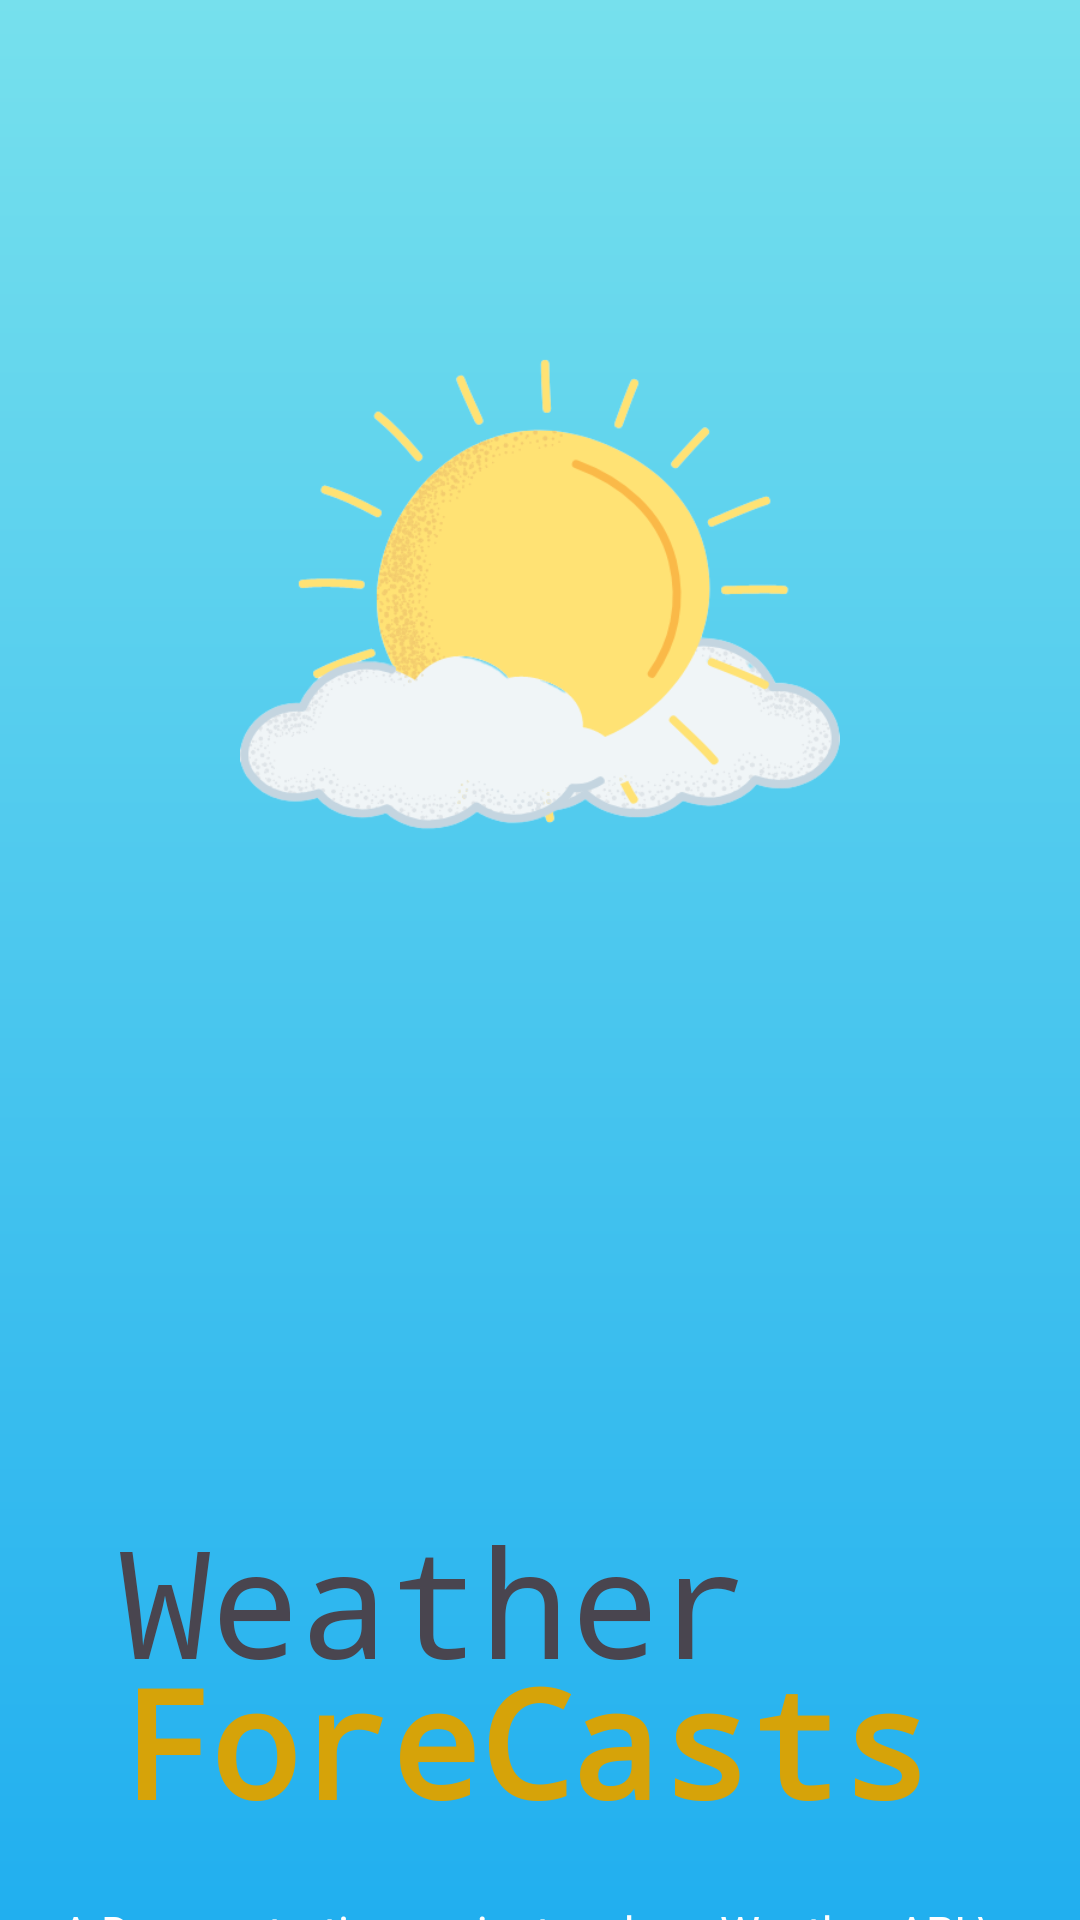

This screen was rendered from an Android layout file. Write that file and the resources it references.
<!-- AndroidManifest.xml: application theme Theme.WeatherForecasttsApp -->
<!-- res/layout/activity_splash_weather_screen.xml -->
<?xml version="1.0" encoding="utf-8"?>
<RelativeLayout xmlns:android="http://schemas.android.com/apk/res/android"
    xmlns:app="http://schemas.android.com/apk/res-auto"
    xmlns:tools="http://schemas.android.com/tools"
    android:layout_width="match_parent"
    android:layout_height="match_parent"
    android:background="@drawable/bg_gradient"
    tools:context=".SplashWeatherScreen">

    <LinearLayout
        android:layout_width="match_parent"
        android:layout_height="wrap_content"
        android:orientation="vertical">
        <ImageView
        android:layout_width="200dp"
        android:layout_height="200dp"
        android:src="@drawable/sun_cloud"
            android:layout_gravity="center_horizontal"
            android:layout_marginTop="100dp"/>

        <TextView
            android:layout_marginTop="200dp"
            android:layout_marginStart="40dp"
            android:layout_width="match_parent"
            android:layout_height="wrap_content"
            android:fontFamily="monospace"
            android:text="Weather"
            android:textSize="50sp"
            />
        <TextView
            android:layout_marginStart="40dp"
            android:textColor="#D6A309"
            android:layout_marginTop="-20dp"
            android:layout_width="match_parent"
            android:layout_height="wrap_content"
            android:fontFamily="monospace"
            android:text="ForeCasts"
            android:textSize="50sp"
            android:textStyle="bold"/>


        <TextView
            android:layout_width="match_parent"
            android:layout_height="wrap_content"
            android:text="A Demonstartion project on how Weather API \n works with volley."
            android:textSize="15sp"
            android:textColor="@color/white"
            android:layout_gravity="center_horizontal"
            android:gravity="center"
            android:layout_marginStart="5dp"
            android:layout_marginEnd="5dp"
            android:layout_marginTop="20dp"/>


    </LinearLayout>


</RelativeLayout>
<!-- resources referenced by this layout -->
<resources>
  <!-- drawable bg_gradient (drawable) -->
  <?xml version="1.0" encoding="utf-8"?>
  <shape xmlns:android="http://schemas.android.com/apk/res/android">
  <gradient android:startColor="#21AFEF"
      android:endColor="#76E0ED"
      android:angle="90"/>
  </shape>
  <!-- drawable sun_cloud: png bitmap (drawable, 60334 bytes) -->
  <style name="Theme.WeatherForecasttsApp" parent="Base.Theme.WeatherForecasttsApp" />
  <style name="Base.Theme.WeatherForecasttsApp" parent="Theme.Material3.DayNight.NoActionBar">
          
          
      </style>
  <!-- not gathered from this repository: default colours our renderer supplied (Android Studio template values) -->
  <color name="white">#FFFFFFFF</color>
</resources>
